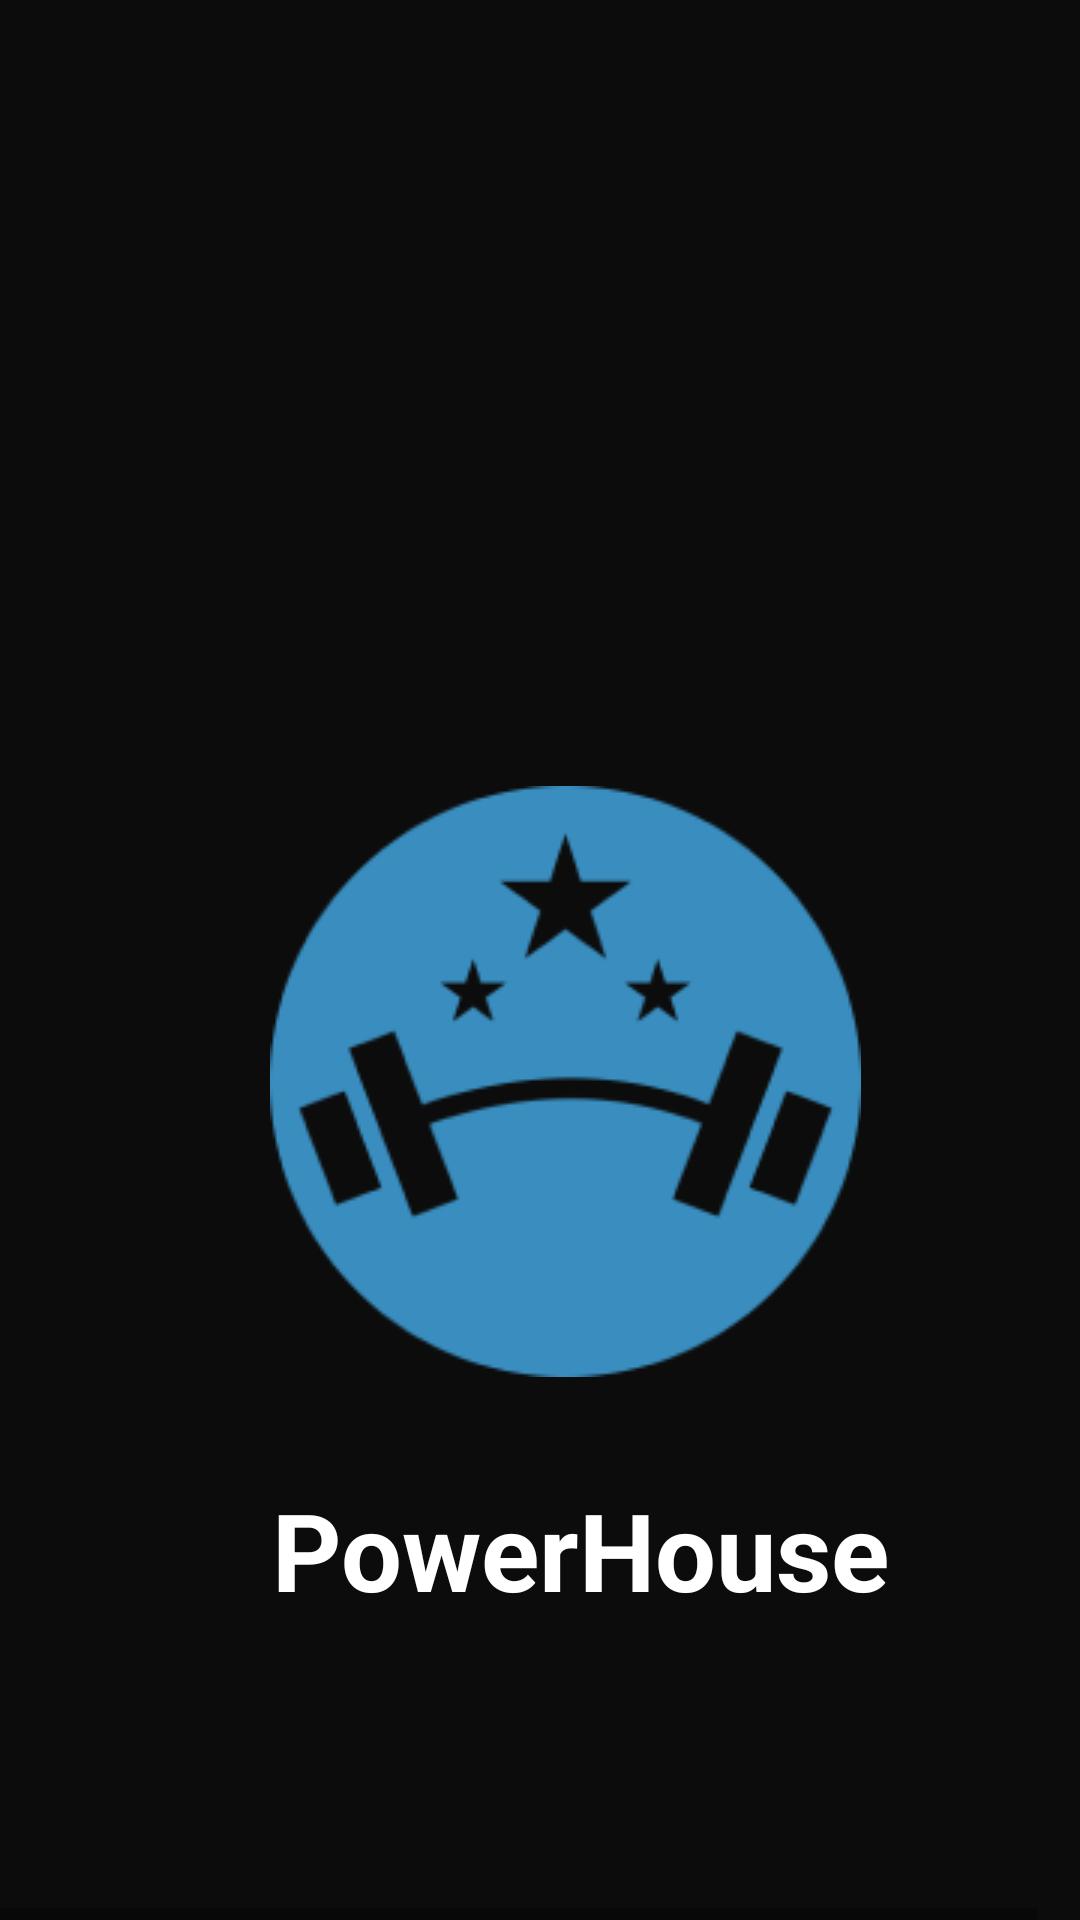

Here is an Android app screen rendered from its layout file. Give the layout XML and the strings, colors and styles it references.
<!-- AndroidManifest.xml: application theme AppTheme -->
<!-- res/layout/firstpage.xml -->
<HorizontalScrollView xmlns:android="http://schemas.android.com/apk/res/android"
	xmlns:tools="http://schemas.android.com/tools"
	android:layout_width="match_parent"
	android:layout_height="wrap_content"
	android:background="#0C0C0C">
	
	<ScrollView
		android:id="@+id/firstpage"
		android:layout_width="wrap_content"
		android:layout_height="match_parent">

		<RelativeLayout
			android:id="@+id/content_container"
			android:layout_width="wrap_content"
			android:layout_height="wrap_content">


			<RelativeLayout
				android:id="@+id/page_firstpage_ek1"
				android:layout_width="wrap_content"
				android:layout_height="wrap_content"
				android:layout_marginStart="0dp"
				android:layout_marginTop="0dp">


				<View
					android:id="@+id/_bg__firstpage_ek2"
					android:layout_width="375dp"
					android:layout_height="812dp"
					android:layout_marginStart="0dp"
					android:layout_marginTop="0dp"
					android:background="@drawable/_bg__firstpage_ek2_shape" />

				<RelativeLayout
					android:id="@+id/dark_mode_true"
					android:layout_width="wrap_content"
					android:layout_height="wrap_content"
					android:layout_marginStart="0dp"
					android:layout_marginTop="778dp">

					<View
						android:id="@+id/home_indicator"
						android:layout_width="134dp"
						android:layout_height="5dp"
						android:layout_marginStart="121dp"
						android:layout_marginTop="21dp"
						android:background="@drawable/home_indicator_shape" />

				</RelativeLayout>


				<RelativeLayout
					android:id="@+id/name"
					android:layout_width="wrap_content"
					android:layout_height="wrap_content"
					android:layout_marginStart="60dp"
					android:layout_marginTop="477dp">


					<RelativeLayout
						android:id="@+id/group_16122"
						android:layout_width="wrap_content"
						android:layout_height="wrap_content"
						android:layout_marginStart="0dp"
						android:layout_marginTop="0dp">

						<TextView
							android:id="@+id/powerhouse"
							android:layout_width="278dp"
							android:layout_height="79dp"
							android:layout_gravity="center_horizontal|center"
							android:layout_marginLeft="-6dp"
							android:layout_marginTop="0dp"
							android:fontFamily="Poppins"
							android:gravity="center"
							android:text="@string/powerhouse_string"
							android:textColor="@color/home_indicator_color"
							android:textSize="36sp"
							android:textStyle="bold" />

					</RelativeLayout>

				</RelativeLayout>

				<ImageView
					android:id="@+id/logo"
					android:layout_width="197dp"
					android:layout_height="197dp"
					android:layout_marginStart="90dp"
					android:layout_marginTop="262dp"
					android:contentDescription="logo"
					android:src="@drawable/logo" />

			</RelativeLayout>


			<TextView
				android:id="@+id/_5_6_ft"
				android:layout_width="54dp"
				android:layout_height="29dp"
				android:layout_marginLeft="-425dp"
				android:layout_marginTop="2201dp"
				android:fontFamily="Poppins"
				android:text="@string/_5_6_ft_string"
				android:textColor="@color/login_ek1_color"
				android:textSize="16sp"
				android:textStyle="bold" />

			<TextView
				android:id="@+id/height_ek1"
				android:layout_width="82dp"
				android:layout_height="32dp"
				android:layout_marginLeft="-528dp"
				android:layout_marginTop="2264dp"
				android:fontFamily="Poppins"
				android:text="@string/height_ek1_string"
				android:textColor="@color/home_indicator_color"
				android:textSize="20sp"
				android:textStyle="bold" />

			<TextView
				android:id="@+id/inches_ek1"
				android:layout_width="75dp"
				android:layout_height="31dp"
				android:layout_marginLeft="-363dp"
				android:layout_marginTop="2264dp"
				android:fontFamily="Poppins"
				android:text="@string/inches_ek1_string"
				android:textColor="@color/home_indicator_color"
				android:textSize="18sp"
				android:textStyle="bold" />

			<TextView
				android:id="@+id/fts_ek1"
				android:layout_width="39dp"
				android:layout_height="31dp"
				android:layout_marginLeft="-295dp"
				android:layout_marginTop="2264dp"
				android:fontFamily="Poppins"
				android:text="@string/fts_ek1_string"
				android:textColor="@color/home_indicator_color"
				android:textSize="18sp" />

			<View
				android:id="@+id/rectangle_379_ek1"
				android:layout_width="260dp"
				android:layout_height="46dp"
				android:layout_marginStart="-527dp"
				android:layout_marginTop="2295dp"
				android:background="@drawable/rectangle_379_ek1_shape" />

			<View
				android:id="@+id/rectangle_375_ek1"
				android:layout_width="254dp"
				android:layout_height="40dp"
				android:layout_marginStart="-524dp"
				android:layout_marginTop="2298dp"
				android:background="@drawable/rectangle_375_ek1_shape" />

			<View
				android:id="@+id/rectangle_376_ek1"
				android:layout_width="239dp"
				android:layout_height="5dp"
				android:layout_marginStart="-516dp"
				android:layout_marginTop="2315dp"
				android:background="@drawable/rectangle_376_ek1_shape" />

			<View
				android:id="@+id/rectangle_378_ek1"
				android:layout_width="108dp"
				android:layout_height="5dp"
				android:layout_marginStart="-525dp"
				android:layout_marginTop="2315dp"
				android:background="@drawable/rectangle_378_ek1_shape" />

			<View
				android:id="@+id/rectangle_377_ek1"
				android:layout_width="52dp"
				android:layout_height="28dp"
				android:layout_marginStart="-433dp"
				android:layout_marginTop="2303dp"
				android:background="@drawable/rectangle_377_ek1_shape" />

			<TextView
				android:id="@+id/_5_6_ft_ek1"
				android:layout_width="54dp"
				android:layout_height="29dp"
				android:layout_marginLeft="-427dp"
				android:layout_marginTop="2308dp"
				android:fontFamily="Poppins"
				android:text="@string/_5_6_ft_ek1_string"
				android:textColor="@color/login_ek1_color"
				android:textSize="16sp"
				android:textStyle="bold" />

		</RelativeLayout>

	</ScrollView>
</HorizontalScrollView>
<!-- resources referenced by this layout -->
<resources>
  <color name="home_indicator_color">#FFFFFF</color>
  <color name="login_ek1_color">#000000</color>
  <!-- drawable logo: png bitmap (drawable, 12620 bytes) -->
  <!-- drawable rectangle_375_ek1_shape (drawable-nodpi) -->
  <?xml version="1.0" encoding="utf-8"?>
  <shape xmlns:android="http://schemas.android.com/apk/res/android"
  	android:shape="rectangle" >
  	<corners android:radius="6dp" />
  	<solid android:color="@color/rectangle_375_color" />
  </shape>
  <!-- drawable rectangle_376_ek1_shape (drawable-nodpi) -->
  <?xml version="1.0" encoding="utf-8"?>
  <shape xmlns:android="http://schemas.android.com/apk/res/android"
  	android:shape="rectangle" >
  	<corners android:radius="11dp" />
  	<solid android:color="@color/rectangle_376_color" />
  </shape>
  <!-- drawable rectangle_377_ek1_shape (drawable-nodpi) -->
  <?xml version="1.0" encoding="utf-8"?>
  <shape xmlns:android="http://schemas.android.com/apk/res/android"
  	android:shape="rectangle" >
  	<corners android:radius="5dp" />
  	<solid android:color="@color/home_indicator_color" />
  </shape>
  <!-- drawable rectangle_378_ek1_shape (drawable-nodpi) -->
  <?xml version="1.0" encoding="utf-8"?>
  <shape xmlns:android="http://schemas.android.com/apk/res/android"
  	android:shape="rectangle" >
  	<corners android:radius="11dp" />
  	<solid android:color="@color/home_indicator_color" />
  </shape>
  <!-- drawable rectangle_379_ek1_shape (drawable-nodpi) -->
  <?xml version="1.0" encoding="utf-8"?>
  <shape xmlns:android="http://schemas.android.com/apk/res/android"
  	android:shape="rectangle" >
  	<corners android:radius="6dp" />
  	<solid android:color="@color/home_indicator_color" />
  </shape>
  <string name="_5_6_ft_ek1_string">5.6 ft </string>
  <string name="_5_6_ft_string">5.6 ft </string>
  <string name="fts_ek1_string">Fts</string>
  <string name="height_ek1_string">Height</string>
  <string name="inches_ek1_string">inches </string>
  <string name="powerhouse_string">PowerHouse</string>
  <style name="AppTheme" parent="Theme.AppCompat.Light.DarkActionBar">
  		<item name="colorPrimary">@color/colorPrimary</item>
  		<item name="colorPrimaryDark">@color/colorPrimaryDark</item>
  		<item name="colorAccent">@color/colorAccent</item>
  	</style>
  <color name="rectangle_375_color">#398EBF</color>
  <color name="rectangle_376_color">#B7B7B7</color>
  <color name="colorPrimary">#008577</color>
  <color name="colorPrimaryDark">#00574B</color>
  <color name="colorAccent">#D81B60</color>
</resources>
